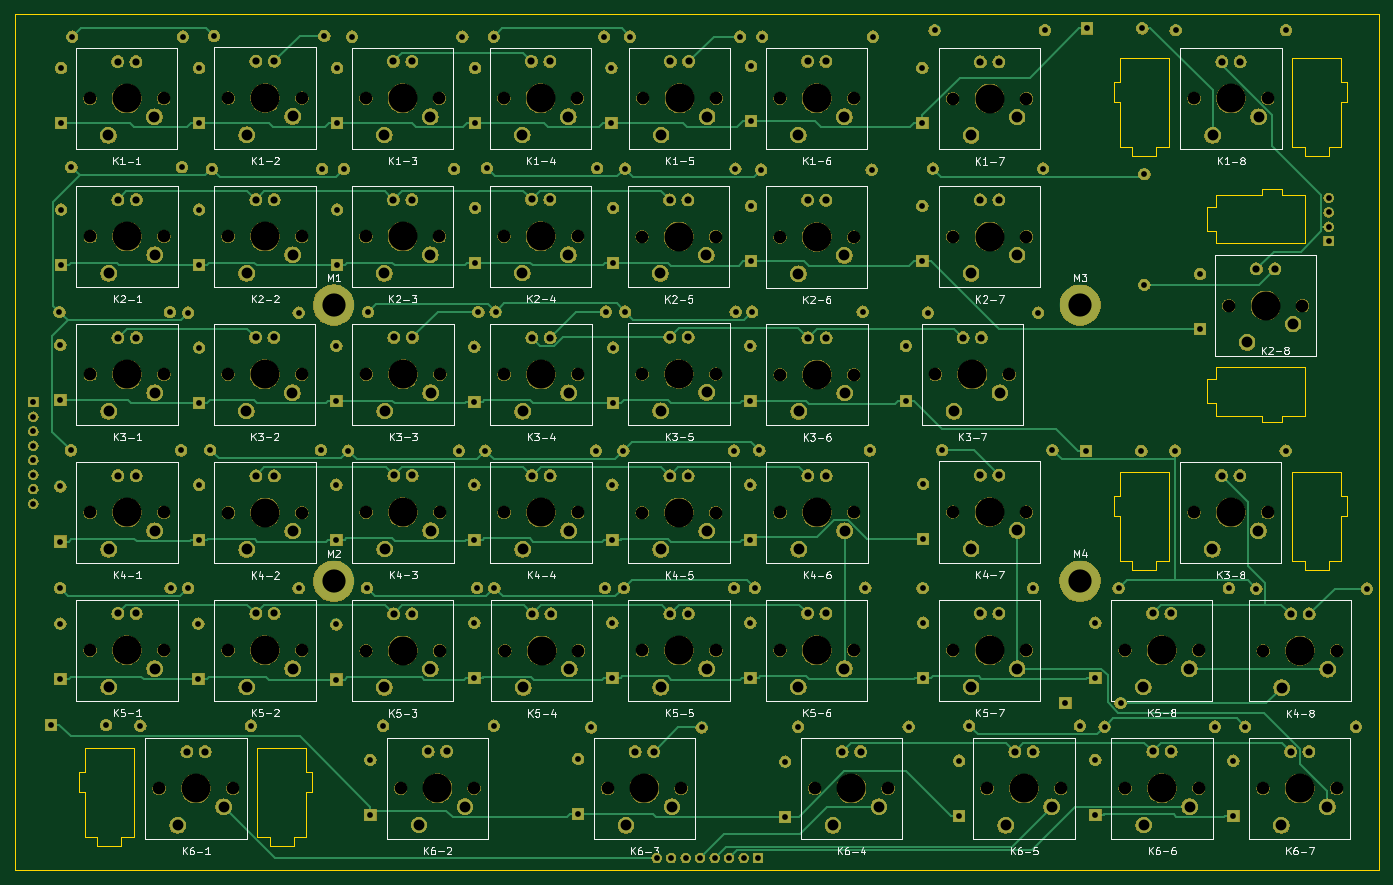
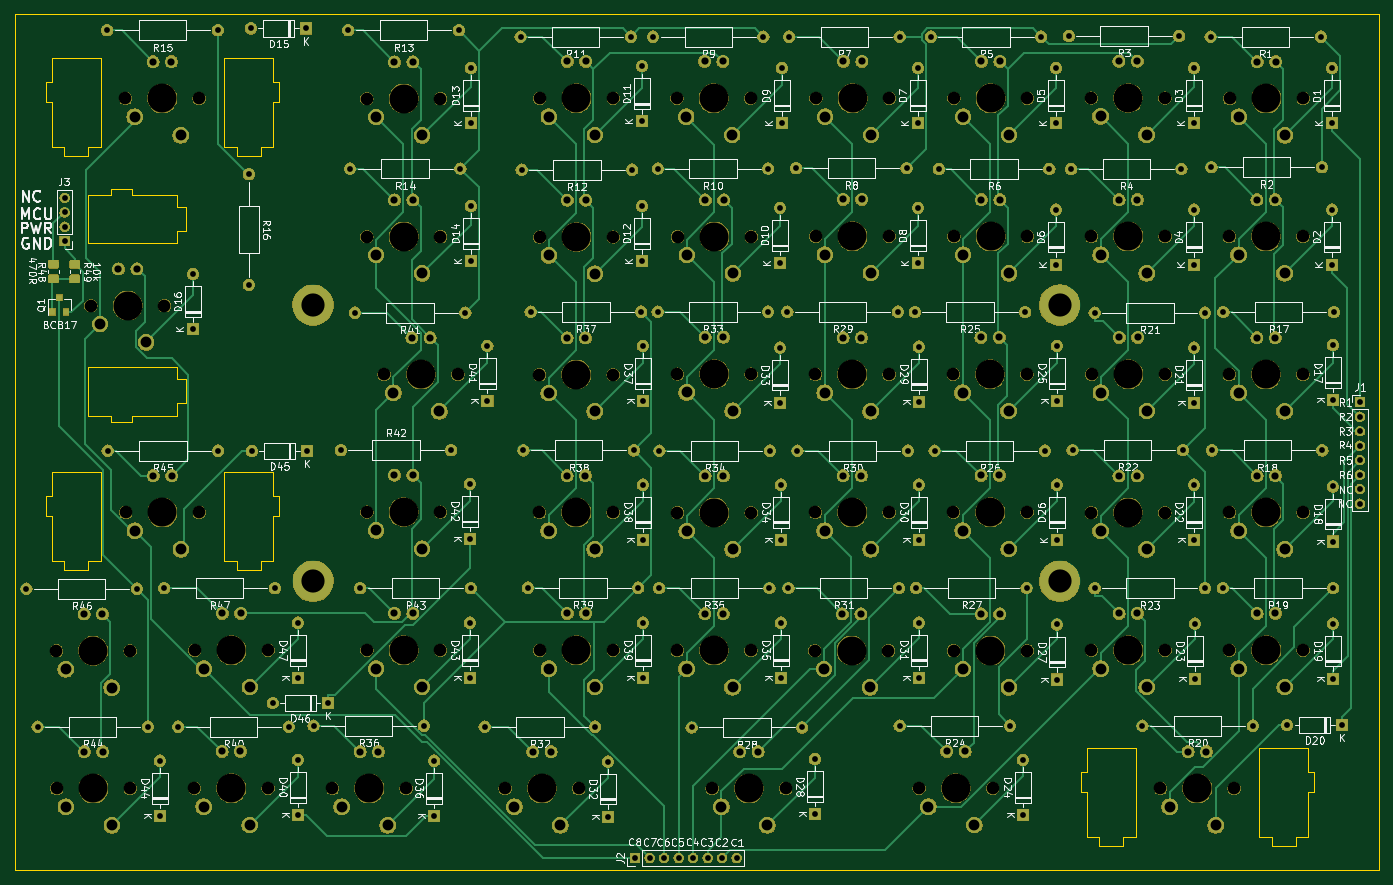
Circuit board: 10 layer files. Board 188.3 x 118.3 mm.
- bottom_copper: BFK9kv2-right-B_Cu.gbl (47494 bytes)
- bottom_mask: BFK9kv2-right-B_Mask.gbs (481264 bytes)
- paste: BFK9kv2-right-B_Paste.gbp (7571 bytes)
- bottom_silk: BFK9kv2-right-B_SilkS.gbo (173191 bytes)
- outline: BFK9kv2-right-Edge_Cuts.gm1 (6118 bytes)
- top_copper: BFK9kv2-right-F_Cu.gtl (34754 bytes)
- top_mask: BFK9kv2-right-F_Mask.gts (476934 bytes)
- paste: BFK9kv2-right-F_Paste.gtp (479 bytes)
- top_silk: BFK9kv2-right-F_SilkS.gto (67416 bytes)
- drill: BFK9kv2-right.drl (9421 bytes)

=== bottom_copper: BFK9kv2-right-B_Cu.gbl (47494 bytes, source omitted) ===
=== bottom_mask: BFK9kv2-right-B_Mask.gbs (481264 bytes, source omitted) ===
=== paste: BFK9kv2-right-B_Paste.gbp (7571 bytes, source omitted) ===
=== bottom_silk: BFK9kv2-right-B_SilkS.gbo (173191 bytes, source omitted) ===
=== outline: BFK9kv2-right-Edge_Cuts.gm1 ===
%TF.GenerationSoftware,KiCad,Pcbnew,5.1.5+dfsg1-2build2*%
%TF.CreationDate,2021-08-29T12:06:32+02:00*%
%TF.ProjectId,BFK9kv2-right,42464b39-6b76-4322-9d72-696768742e6b,rev?*%
%TF.SameCoordinates,Original*%
%TF.FileFunction,Profile,NP*%
%FSLAX46Y46*%
G04 Gerber Fmt 4.6, Leading zero omitted, Abs format (unit mm)*
G04 Created by KiCad (PCBNEW 5.1.5+dfsg1-2build2) date 2021-08-29 12:06:32*
%MOMM*%
%LPD*%
G04 APERTURE LIST*
%ADD10C,0.200000*%
%ADD11C,0.120000*%
G04 APERTURE END LIST*
D10*
X198167400Y-123226100D02*
X198167400Y-124426200D01*
X221967400Y-123226100D02*
X221967400Y-124426200D01*
X196443400Y-114155800D02*
X195619400Y-114155800D01*
X220243400Y-123226100D02*
X221967400Y-123226100D01*
X203193400Y-118755700D02*
X203193400Y-110925400D01*
X227818400Y-57005600D02*
X226994400Y-57005600D01*
X220243400Y-61605600D02*
X220243400Y-66075600D01*
X196443400Y-57005600D02*
X195619400Y-57005600D01*
X220245940Y-110924340D02*
X220243400Y-123226100D01*
X221967400Y-124426200D02*
X225269400Y-124426200D01*
X196443400Y-123226100D02*
X198167400Y-123226100D01*
X227818400Y-59805600D02*
X227818400Y-57005600D01*
X53568301Y-149025600D02*
X53568301Y-152255700D01*
X60319301Y-149025600D02*
X53568301Y-149025600D01*
X195619400Y-116955799D02*
X196443400Y-116955799D01*
X60325000Y-152234900D02*
X60319301Y-149025600D01*
X60319301Y-156855599D02*
X60325000Y-152234900D01*
X58592701Y-162526199D02*
X58592701Y-161324599D01*
X52742901Y-152255700D02*
X52742901Y-155054500D01*
X196443400Y-110925400D02*
X196443400Y-114155800D01*
X226994400Y-123226100D02*
X226994400Y-116955799D01*
X220243400Y-53775600D02*
X220243400Y-57005600D01*
X53568301Y-155054500D02*
X53568301Y-161324599D01*
X203193400Y-110925400D02*
X196443400Y-110925400D01*
X55292301Y-161324599D02*
X55292301Y-162526199D01*
X77368400Y-152252680D02*
X77368401Y-156855599D01*
X58592701Y-161324599D02*
X60319301Y-161324599D01*
X55292301Y-162526199D02*
X58592701Y-162526199D01*
X60319301Y-161324599D02*
X60319301Y-156855599D01*
X79093801Y-161324599D02*
X79093801Y-162526199D01*
X53568301Y-161324599D02*
X55292301Y-161324599D01*
X52742901Y-155054500D02*
X53568301Y-155054500D01*
X53568301Y-152255700D02*
X52742901Y-152255700D01*
X79093801Y-162526199D02*
X82392601Y-162526199D01*
X227818400Y-116955799D02*
X227818400Y-114155800D01*
X84118101Y-149025600D02*
X77368401Y-149025600D01*
X201467400Y-66075600D02*
X203193400Y-66075600D01*
X203193400Y-123226100D02*
X203193400Y-118755700D01*
X84118101Y-161324599D02*
X84118101Y-155054500D01*
X201467400Y-67276600D02*
X201467400Y-66075600D01*
X203193400Y-53775600D02*
X196443400Y-53775600D01*
X84943601Y-155054500D02*
X84943601Y-152255700D01*
X82392601Y-162526199D02*
X82392601Y-161324599D01*
X77368401Y-161324599D02*
X79093801Y-161324599D01*
X82392601Y-161324599D02*
X84118101Y-161324599D01*
X77368401Y-149025600D02*
X77368401Y-152255700D01*
X84118101Y-155054500D02*
X84943601Y-155054500D01*
X209711400Y-79356100D02*
X222011400Y-79356100D01*
X84943601Y-152255700D02*
X84118101Y-152255700D01*
X84118101Y-152255700D02*
X84118101Y-149025600D01*
X77368401Y-156855599D02*
X77368401Y-161324599D01*
X209711400Y-77630601D02*
X209711400Y-79356100D01*
X195619400Y-59805600D02*
X196443400Y-59805600D01*
X196443400Y-53775600D02*
X196443400Y-57005600D01*
X208510400Y-74331600D02*
X208510400Y-77630601D01*
X208510400Y-77630601D02*
X209711400Y-77630601D01*
X203192380Y-61605160D02*
X203193910Y-57005600D01*
X198167400Y-66075600D02*
X198167400Y-67276600D01*
X226994400Y-53775600D02*
X220243400Y-53775600D01*
X226994400Y-59805600D02*
X227818400Y-59805600D01*
X215981400Y-71780600D02*
X215981400Y-72606601D01*
X220243400Y-57005600D02*
X220245940Y-61607700D01*
X203193400Y-66075600D02*
X203192380Y-61605160D01*
X226994400Y-110925400D02*
X220243400Y-110925400D01*
X215981400Y-72606601D02*
X209711400Y-72606601D01*
X226994400Y-116955799D02*
X227818400Y-116955799D01*
X220243400Y-66075600D02*
X221967400Y-66075600D01*
X208510400Y-101430800D02*
X209711400Y-101430800D01*
X218781400Y-96406500D02*
X209711400Y-96406500D01*
X215981400Y-103156201D02*
X215981400Y-103981701D01*
X201467400Y-123226100D02*
X203193400Y-123226100D01*
X218781400Y-72606601D02*
X218781400Y-71780600D01*
X215981400Y-103981701D02*
X218781400Y-103981701D01*
X226994400Y-114155800D02*
X226994400Y-110925400D01*
X196443400Y-59805600D02*
X196443400Y-66075600D01*
X209711400Y-103156201D02*
X215981400Y-103156201D01*
X222011400Y-96406500D02*
X218781400Y-96406500D01*
X196443400Y-116955799D02*
X196443400Y-123226100D01*
X209711400Y-101430800D02*
X209711400Y-103156201D01*
X227818400Y-114155800D02*
X226994400Y-114155800D01*
X209711400Y-72606601D02*
X209711400Y-74331600D01*
X208510400Y-98130500D02*
X208510400Y-101430800D01*
X222011400Y-103156201D02*
X222011400Y-96406500D01*
X196443400Y-66075600D02*
X198167400Y-66075600D01*
X201467400Y-124426200D02*
X201467400Y-123226100D01*
X209711400Y-96406500D02*
X209711400Y-98130500D01*
X225269400Y-123226100D02*
X226994400Y-123226100D01*
X225269400Y-124426200D02*
X225269400Y-123226100D01*
X198167400Y-67276600D02*
X201467400Y-67276600D01*
X222011400Y-79356100D02*
X222011400Y-72606601D01*
X221967400Y-67276600D02*
X225269400Y-67276600D01*
X225269400Y-67276600D02*
X225269400Y-66075600D01*
X209711400Y-98130500D02*
X208510400Y-98130500D01*
X225269400Y-66075600D02*
X226994400Y-66075600D01*
X226994400Y-66075600D02*
X226994400Y-59805600D01*
X226994400Y-57005600D02*
X226994400Y-53775600D01*
X218781400Y-71780600D02*
X215981400Y-71780600D01*
X218781400Y-103156201D02*
X222011400Y-103156201D01*
X195619400Y-57005600D02*
X195619400Y-59805600D01*
X221967400Y-66075600D02*
X221967400Y-67276600D01*
X198167400Y-124426200D02*
X201467400Y-124426200D01*
X222011400Y-72606601D02*
X218781400Y-72606601D01*
X203193400Y-57005600D02*
X203193400Y-53775600D01*
X218781400Y-103981701D02*
X218781400Y-103156201D01*
X209711400Y-74331600D02*
X208510400Y-74331600D01*
X195619400Y-114155800D02*
X195619400Y-116955799D01*
D11*
X232156000Y-127000000D02*
X232156000Y-47625000D01*
X232156000Y-127000000D02*
X232156000Y-165862000D01*
X232156000Y-47625000D02*
X43865800Y-47625000D01*
X43840400Y-165912800D02*
X43865800Y-47625000D01*
X232156000Y-165862000D02*
X43840400Y-165912800D01*
M02*

=== top_copper: BFK9kv2-right-F_Cu.gtl (34754 bytes, source omitted) ===
=== top_mask: BFK9kv2-right-F_Mask.gts (476934 bytes, source omitted) ===
=== paste: BFK9kv2-right-F_Paste.gtp ===
%TF.GenerationSoftware,KiCad,Pcbnew,5.1.5+dfsg1-2build2*%
%TF.CreationDate,2021-08-29T12:06:32+02:00*%
%TF.ProjectId,BFK9kv2-right,42464b39-6b76-4322-9d72-696768742e6b,rev?*%
%TF.SameCoordinates,Original*%
%TF.FileFunction,Paste,Top*%
%TF.FilePolarity,Positive*%
%FSLAX46Y46*%
G04 Gerber Fmt 4.6, Leading zero omitted, Abs format (unit mm)*
G04 Created by KiCad (PCBNEW 5.1.5+dfsg1-2build2) date 2021-08-29 12:06:32*
%MOMM*%
%LPD*%
G04 APERTURE LIST*
G04 APERTURE END LIST*
M02*

=== top_silk: BFK9kv2-right-F_SilkS.gto (67416 bytes, source omitted) ===
=== drill: BFK9kv2-right.drl (9421 bytes, source omitted) ===
